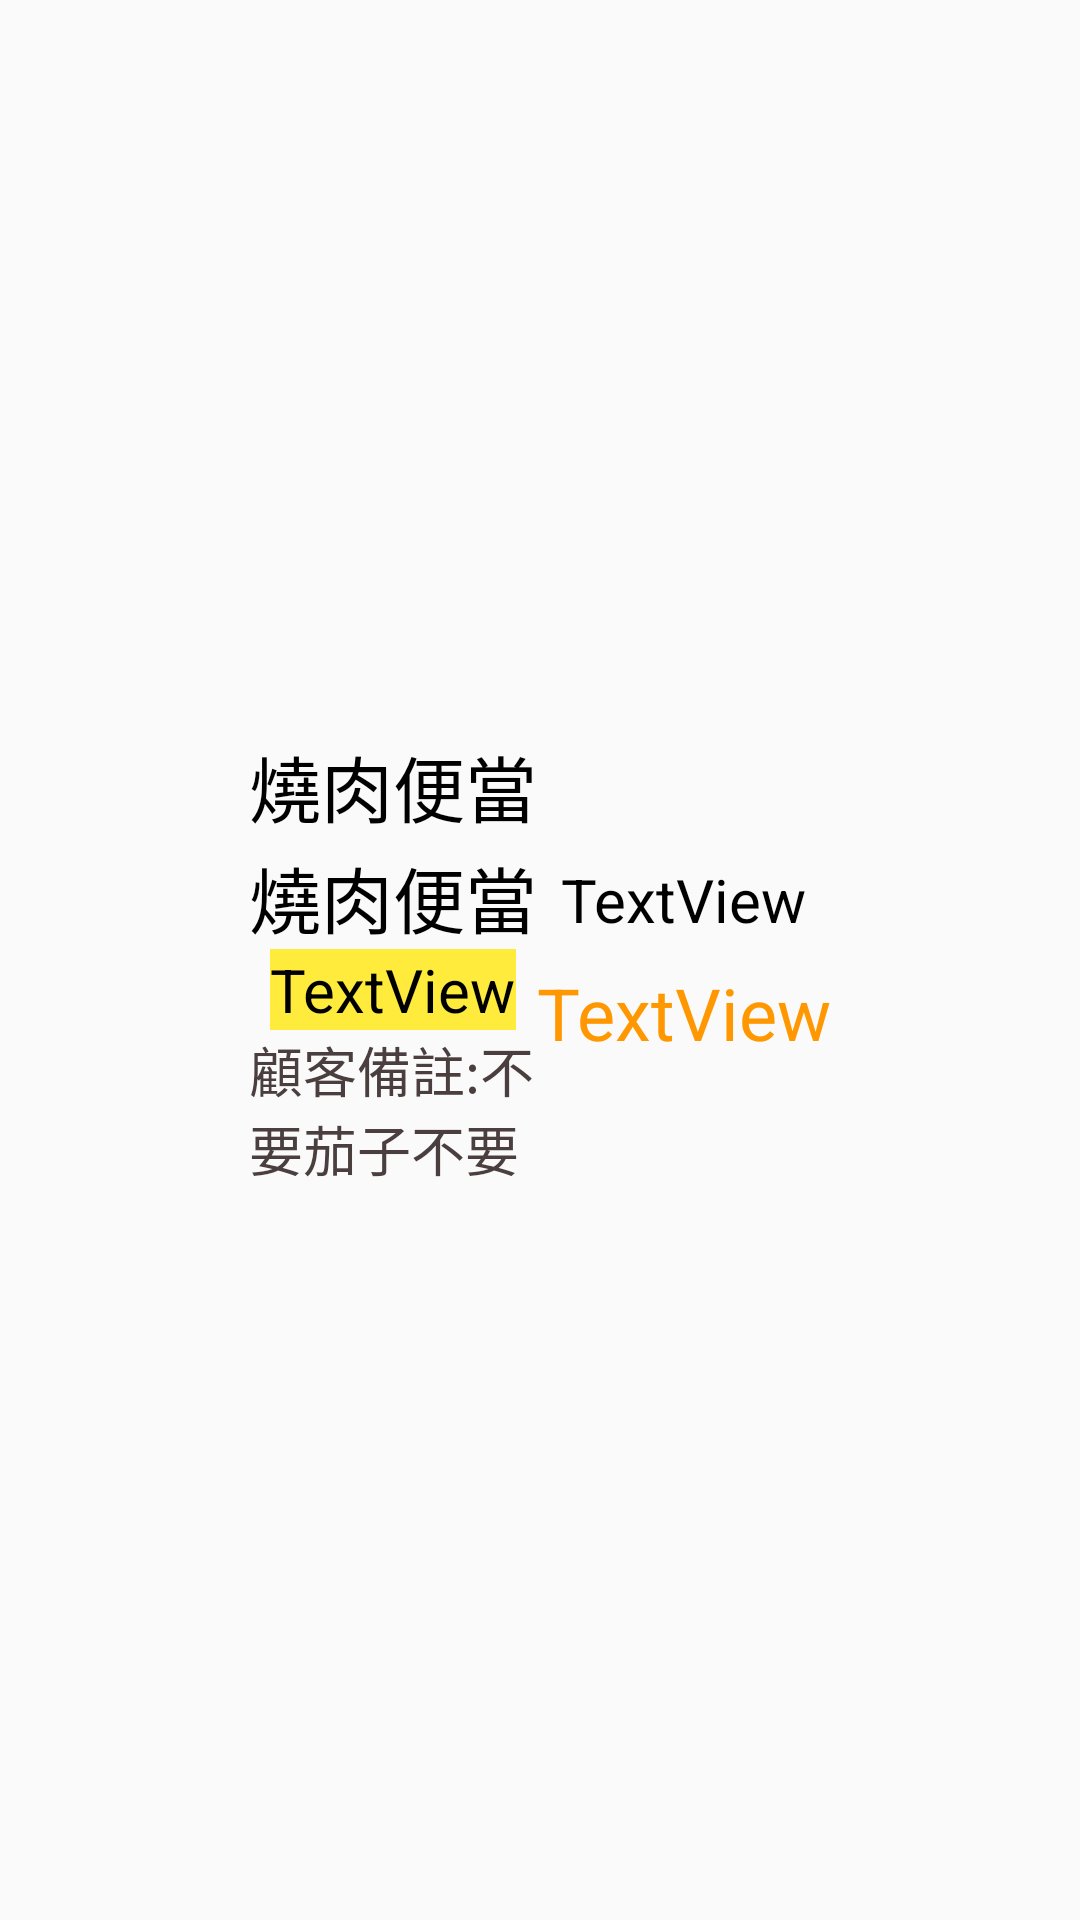

Layout XML and referenced resources for this Android screen:
<!-- AndroidManifest.xml: application theme Theme.Logintest -->
<!-- res/layout/listview_3.xml -->
<?xml version="1.0" encoding="utf-8"?>
<androidx.constraintlayout.widget.ConstraintLayout
    xmlns:android="http://schemas.android.com/apk/res/android"
    xmlns:app="http://schemas.android.com/apk/res-auto"
    xmlns:tools="http://schemas.android.com/tools"
    android:layout_width="match_parent"
    android:layout_height="match_parent">

    <LinearLayout
        android:id="@+id/linearLayout1"
        android:layout_width="wrap_content"
        android:layout_height="wrap_content"
        android:orientation="vertical"
        app:layout_constraintBottom_toBottomOf="parent"
        app:layout_constraintEnd_toEndOf="parent"
        app:layout_constraintStart_toStartOf="parent"
        app:layout_constraintTop_toTopOf="parent">

        <LinearLayout
            android:layout_width="wrap_content"
            android:layout_height="wrap_content"
            android:orientation="horizontal">

            <LinearLayout
                android:layout_width="wrap_content"
                android:layout_height="wrap_content"
                android:gravity="center"
                android:orientation="vertical">

                <TextView
                    android:id="@+id/date_s"
                    android:layout_width="wrap_content"
                    android:layout_height="wrap_content"
                    android:text="燒肉便當"
                    android:textColor="#000000"
                    android:textSize="24sp"></TextView>

                <TextView
                    android:id="@+id/date_e"
                    android:layout_width="wrap_content"
                    android:layout_height="wrap_content"
                    android:layout_marginTop="2dp"
                    android:text="燒肉便當"
                    android:textColor="#000000"
                    android:textSize="24sp"></TextView>

                <TextView
                    android:id="@+id/order_meal"
                    android:layout_width="wrap_content"
                    android:layout_height="wrap_content"
                    android:background="#FFEB3B"
                    android:text="TextView"
                    android:textColor="#000000"
                    android:textSize="20sp"></TextView>

                <TextView
                    android:id="@+id/textView22"
                    android:layout_width="match_parent"
                    android:layout_height="wrap_content"
                    android:text="顧客備註:不要茄子不要\n番茄但而且我要餐具"
                    android:textColor="#4A3E3E"
                    android:textSize="18sp" />

            </LinearLayout>

            <LinearLayout
                android:layout_width="wrap_content"
                android:layout_height="match_parent"
                android:gravity="center"
                android:orientation="vertical">

                <TextView
                    android:id="@+id/spend"
                    android:layout_width="wrap_content"
                    android:layout_height="wrap_content"
                    android:text="TextView"
                    android:textColor="#000000"
                    android:textSize="20sp" />

                <TextView
                    android:id="@+id/confirm"
                    android:layout_width="wrap_content"
                    android:layout_height="wrap_content"
                    android:layout_marginTop="8dp"
                    android:text="TextView"
                    android:textColor="#FF9800"
                    android:textSize="24sp" />

            </LinearLayout>

        </LinearLayout>

    </LinearLayout>

</androidx.constraintlayout.widget.ConstraintLayout>
<!-- resources referenced by this layout -->
<resources>
  <style name="Theme.Logintest" parent="Theme.MaterialComponents.DayNight.DarkActionBar.Bridge">
          
          <item name="colorPrimary">@color/purple_500</item>
          <item name="colorPrimaryVariant">@color/purple_700</item>
          <item name="colorOnPrimary">@color/white</item>
          
          <item name="colorSecondary">@color/teal_200</item>
          <item name="colorSecondaryVariant">@color/teal_700</item>
          <item name="colorOnSecondary">@color/black</item>
          
          <item name="android:statusBarColor" tools:targetApi="l">?attr/colorPrimaryVariant</item>
          
      </style>
  <!-- not gathered from this repository: default colours our renderer supplied (Android Studio template values) -->
  <color name="purple_500">#FF6200EE</color>
  <color name="purple_700">#FF3700B3</color>
  <color name="teal_200">#FF03DAC5</color>
  <color name="teal_700">#FF018786</color>
  <color name="black">#FF000000</color>
  <color name="white">#FFFFFFFF</color>
</resources>
